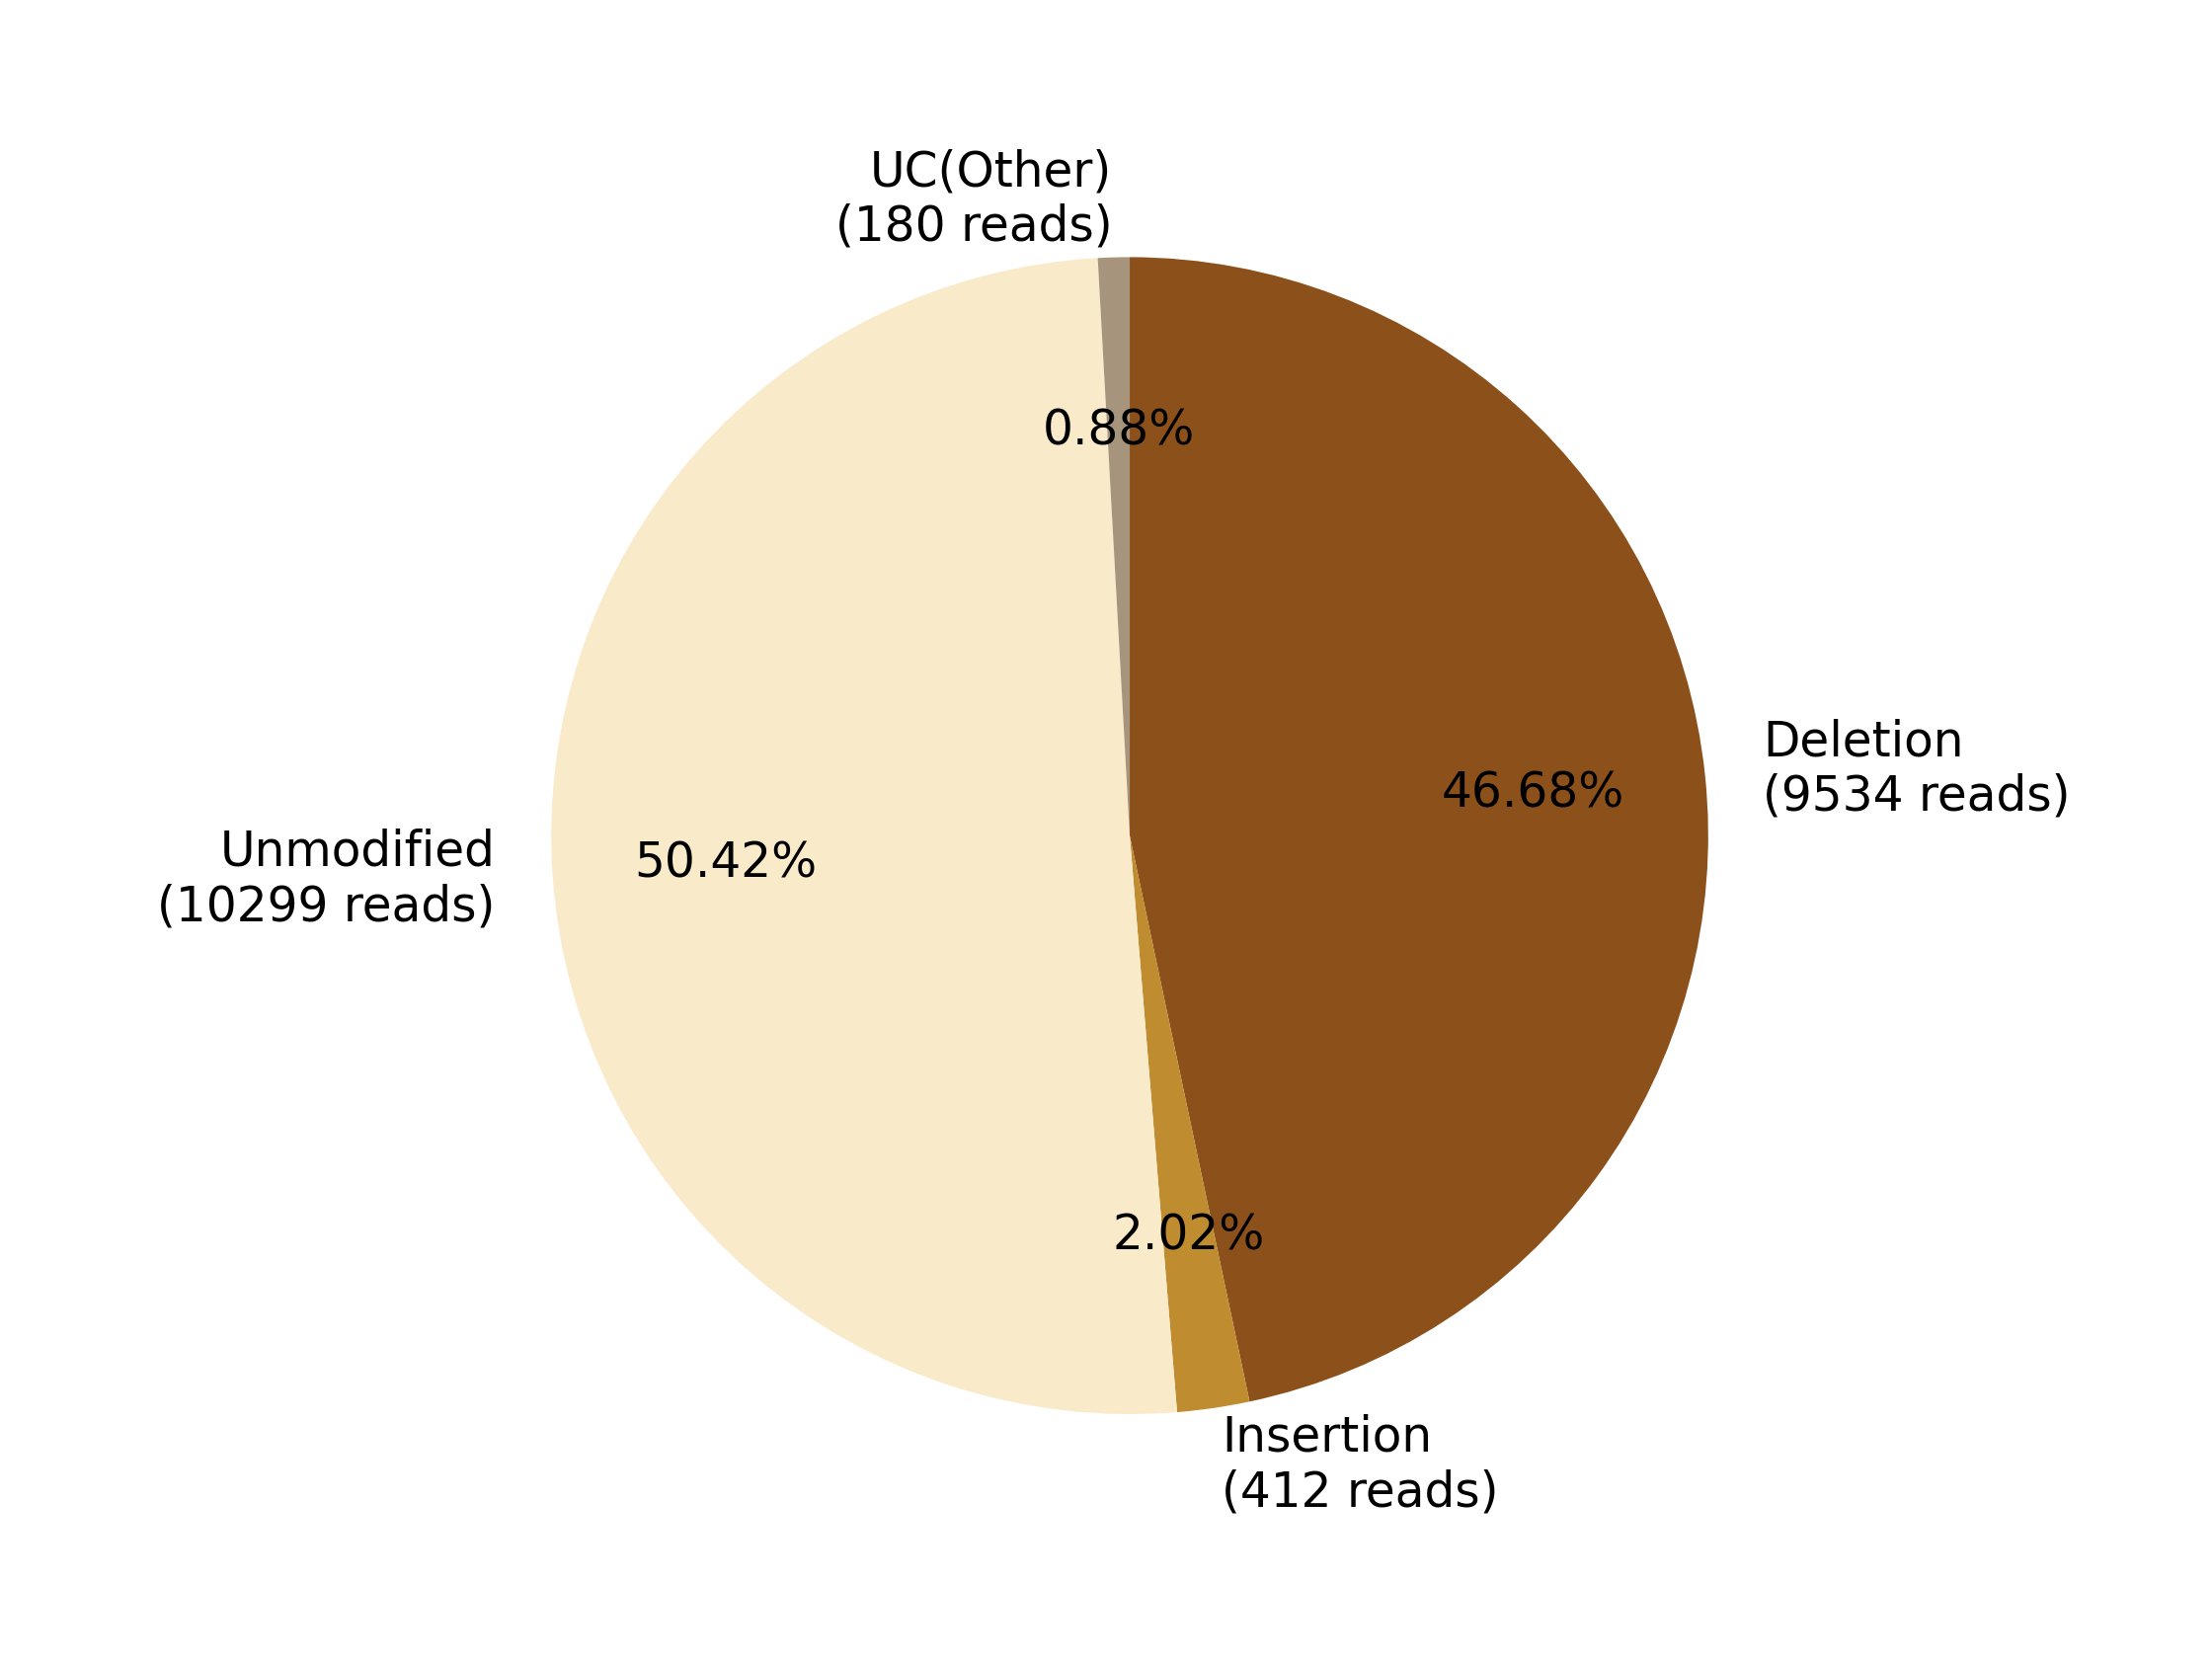

The data file committed next to this chart (first rows):
0, 1, 2, 3, 4, 5, 6, 7
, , Deletion?(9534 reads), Insertion?(412 reads), , Unmodified?(10299 reads), , UC(Other)?(180 reads)
0, 0, 9534, 412, 0, 10299, 0, 180
0.0, 0.0, 46.68, 2.017, 0.0, 50.42, 0.0, 0.8813
